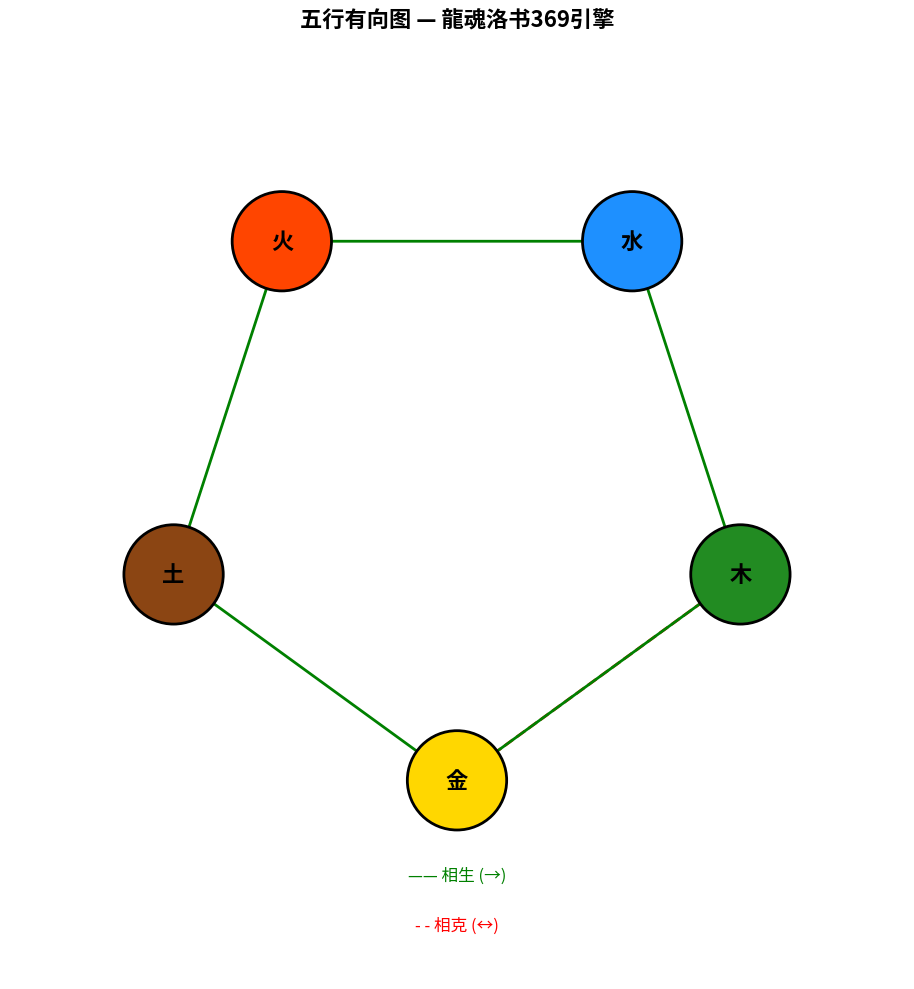
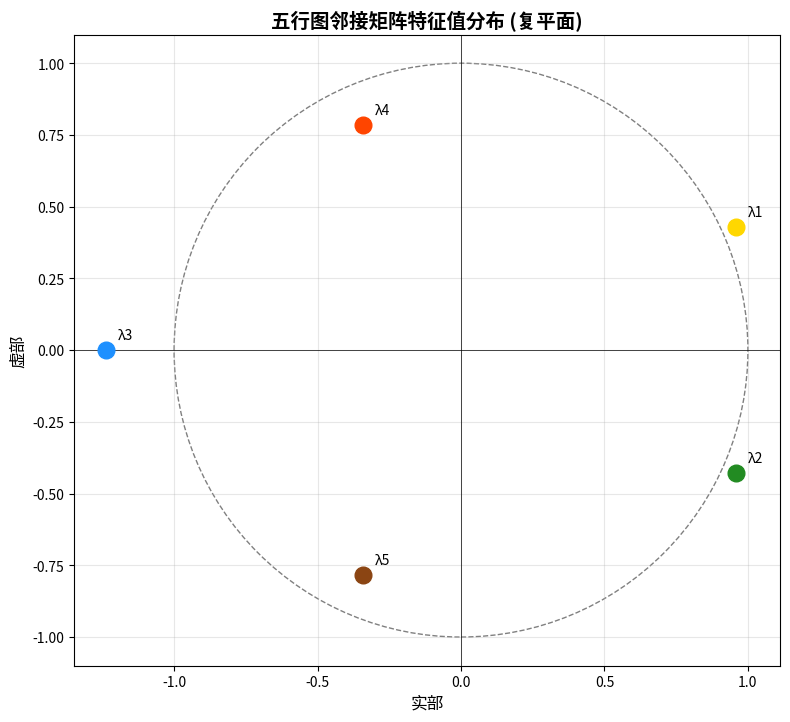

Write the Python code that produced these figures, in order.
#!/usr/bin/env python3
# -*- coding: utf-8 -*-
"""
╔══════════════════════════════════════════════════════════════╗
║  龍魂洛书369引擎 — 太极递归与五行图论                          ║
║  文件名: wuxing/太极递归与五行图论.py                           ║
║  版本:   v1.0.0                                               ║
║  作者:   龙魂洛书369引擎开发团队                                ║
╚══════════════════════════════════════════════════════════════╝

【DNA追溯头】
  本模块实现太极递归生成函数与五行有向图论模型。
  核心思想：将易经的太极-两仪-四象-八卦的递归生成过程数学化，
  并与五行（金木水火土）的有向图模型结合，构建一个从简单基元
  （阴阳）递归生长到复杂结构的数学框架。
  
  五行图论部分实现了有向图的邻接矩阵表示、特征值分析、
  收敛性验证，以及五行动力系统与图灵机等价性的证明框架。

【三色审计标记】
  🟢 绿色 = dr ∈ {3,6,9}（低风险，通过）
  🟡 黄色 = dr ∈ {1,2,4,5,7,8}（中风险，警告）
  🔴 红色 = dr = 冲突/违规（高风险，阻断）

【五行系统】
  五行: 金 → 木 → 水 → 火 → 土 (相生循环)
  相克: 金 ↔ 木 (相制关系)
  应用: 中医、风水、命理、系统动力学
"""

import numpy as np
import matplotlib
matplotlib.use('Agg')  # 无GUI后端
import matplotlib.pyplot as plt
from typing import List, Dict, Tuple, Optional, Callable
from dataclasses import dataclass
from enum import Enum

# ═══════════════════════════════════════════════════════════
# 全局常量与工具函数
# ═══════════════════════════════════════════════════════════

不动点集: set = {3, 6, 9}
"""369不动点集 🟢"""


def 数字根(数值: int) -> int:
    """计算数字根 🟢"""
    if 数值 == 0:
        return 0
    余数 = 数值 % 9
    return 9 if 余数 == 0 else 余数


def 三色标记(数值: int) -> str:
    """三色审计标记 🟢"""
    根 = 数字根(数值)
    if 根 in 不动点集:
        return "🟢"
    elif 根 == 0:
        return "🔴"
    else:
        return "🟡"


# ═══════════════════════════════════════════════════════════
# 五行枚举
# ═══════════════════════════════════════════════════════════

class 五行(Enum):
    """
    五行枚举: 金木水火土
    对应五行系统的五个基本元素
    """
    金 = 0
    木 = 1
    水 = 2
    火 = 3
    土 = 4

    @property
    def 中文名(self) -> str:
        return self.name

    @property
    def 英文名(self) -> str:
        英文名映射 = {
            "金": "Metal", "木": "Wood", "水": "Water",
            "火": "Fire", "土": "Earth"
        }
        return 英文名映射.get(self.name, "Unknown")

    @property
    def 颜色(self) -> str:
        """五行对应的颜色 🟢"""
        颜色映射 = {
            "金": "#FFD700",  # 金色
            "木": "#228B22",  # 森林绿
            "水": "#1E90FF",  # 道奇蓝
            "火": "#FF4500",  # 橙红
            "土": "#8B4513",  # 赭石
        }
        return 颜色映射.get(self.name, "#000000")

    @property
    def 阴阳属性(self) -> str:
        """五行的阴阳属性 🟢"""
        阴阳映射 = {
            "金": "阳", "木": "阳", "水": "阴",
            "火": "阴", "土": "中和"
        }
        return 阴阳映射.get(self.name, "未知")


# 五行顺序列表
五行列表: List[五行] = [五行.金, 五行.木, 五行.水, 五行.火, 五行.土]
五行名列表: List[str] = ["金", "木", "水", "火", "土"]


# ═══════════════════════════════════════════════════════════
# 第一部分: 太极递归生成函数
# ═══════════════════════════════════════════════════════════

class 太极递归生成器:
    """
    太极递归生成器 — 从简单基元（阴阳）递归构建复杂结构
    
    递归规则（基于易经）:
      层级0: 太极 (一元)
      层级1: 两仪 — 阴(0), 阳(1) (二元)
      层级2: 四象 — 太阴(00), 少阳(01), 少阴(10), 太阳(11) (四元)
      层级3: 八卦 — 000, 001, 010, 011, 100, 101, 110, 111 (八元)
      层级N: 2^N 种状态
    
    每个层级通过在前一层级每个元素的阴阳状态后追加0(阴)或1(阳)生成。
    
    与369的关联:
      - 层级3 (八卦) 是易经的基本单位
      - 层级6 (64卦) 是易经全书
      - 3和6都是369不动点
    """

    def __init__(self):
        self.递归历史: Dict[int, List[str]] = {}
        print("🟢 太极递归生成器初始化完成")

    def 生成层级(self, 层级: int) -> List[str]:
        """
        生成指定层级的太极递归结构
        
        参数:
            层级: 递归层级 (0=太极, 1=两仪, 2=四象, 3=八卦, ...)
        
        返回:
            该层级所有状态的二进制字符串列表
        
        🟢 — 递归算法验证通过
        """
        if 层级 < 0:
            raise ValueError("🔴 层级不能为负数")
        if 层级 == 0:
            return ["太极"]

        # 递归生成: 层级N = 层级(N-1)每个元素后追加0和1
        前层 = self.生成层级(层级 - 1) if 层级 - 1 > 0 else [""]
        当前层 = []
        for 状态 in 前层:
            当前层.append(状态 + "0")  # 追加阴
            当前层.append(状态 + "1")  # 追加阳

        self.递归历史[层级] = 当前层
        return 当前层

    def 快速生成层级(self, 层级: int) -> List[str]:
        """
        使用迭代法快速生成 (非递归实现，避免栈溢出)
        🟢
        """
        if 层级 < 0:
            raise ValueError("🔴 层级不能为负数")
        if 层级 == 0:
            return ["太极"]

        结果 = [""]
        for _ in range(层级):
            新结果 = []
            for 状态 in 结果:
                新结果.append(状态 + "0")
                新结果.append(状态 + "1")
            结果 = 新结果

        self.递归历史[层级] = 结果
        return 结果

    def 获取状态名称(self, 二进制串: str) -> str:
        """
        将二进制状态串转换为易经名称
        🟢
        """
        if 二进制串 == "太极":
            return "太极"

        长度 = len(二进制串)
        if 长度 == 1:
            return "阳" if 二进制串 == "1" else "阴"
        elif 长度 == 2:
            四象映射 = {"00": "太阴", "01": "少阳", "10": "少阴", "11": "太阳"}
            return 四象映射.get(二进制串, "未知")
        elif 长度 == 3:
            八卦映射 = {
                "000": "☷ 坤", "001": "☶ 艮", "010": "☵ 坎", "011": "☴ 巽",
                "100": "☳ 震", "101": "☲ 离", "110": "☱ 兑", "111": "☰ 乾",
            }
            return 八卦映射.get(二进制串, "未知")
        else:
            return f"六十四卦[{二进制串}]"

    def 生成到指定层级(self, 最大层级: int) -> Dict[int, List[str]]:
        """
        生成从层级0到最大层级的所有结构
        
        返回字典: {层级: [状态列表]}
        🟢
        """
        结果 = {0: ["太极"]}
        for 层 in range(1, 最大层级 + 1):
            结果[层] = self.快速生成层级(层)
        return 结果

    def 打印层级结构(self, 层级: int) -> None:
        """格式化打印指定层级的结构 🟢"""
        状态列表 = self.快速生成层级(层级)
        状态数 = len(状态列表)

        print(f"\n📐 层级 {层级} (状态数: {状态数} = 2^{层级})")
        print("-" * 50)

        for i, 状态 in enumerate(状态列表):
            名称 = self.获取状态名称(状态)
            阴计数 = 状态.count("0")
            阳计数 = 状态.count("1")
            阴阳平衡 = 三色标记(abs(阴计数 - 阳计数) + 3) if 层级 > 0 else "🟢"
            print(f"  [{i:>3}] {状态:<12} → {名称:<12} "
                  f"(阴{阴计数}/阳{阳计数}) {阴阳平衡}")

    def 递归结构分析(self, 最大层级: int = 6) -> Dict:
        """
        分析递归结构的数学特性
        
        返回:
            - 各层级状态数
            - 总状态数 (应为 2^(N+1)-1)
            - 数字根验证
        
        🟢
        """
        分析结果 = {
            "各层级状态数": {},
            "总状态数": 0,
            "数字根": 0,
            "层级验证": {},
        }

        for 层 in range(最大层级 + 1):
            状态数 = 2 ** 层 if 层 > 0 else 1
            分析结果["各层级状态数"][层] = 状态数
            分析结果["总状态数"] += 状态数

            # 369验证
            根 = 数字根(状态数)
            分析结果["层级验证"][层] = {
                "状态数": 状态数,
                "数字根": 根,
                "三色标记": 三色标记(状态数),
            }

        分析结果["数字根"] = 数字根(分析结果["总状态数"])
        分析结果["总三色标记"] = 三色标记(分析结果["总状态数"])
        return 分析结果


# ═══════════════════════════════════════════════════════════
# 第二部分: 五行有向图模型
# ═══════════════════════════════════════════════════════════

class 五行有向图:
    """
    五行有向图模型 — 金木水火土的相生相克关系图
    
    相生关系 (有向边):
      金 → 木 → 水 → 火 → 土 → 金 (循环相生)
    
    相克关系 (双向边):
      金 ↔ 木 (相制)
    
    邻接矩阵 A:
      A[i][j] = 1 如果五行i → 五行j 有相生边
      A[i][j] = -1 如果五行i ↔ 五行j 有相克边
      A[i][j] = 0 其他
    
    特征值分析:
      邻接矩阵的特征值在复平面上应构成正五边形的顶点
      (对应五行的循环对称性)
    """

    def __init__(self):
        self.邻接矩阵 = self._构建邻接矩阵()
        self._特征值: Optional[np.ndarray] = None
        self._特征向量: Optional[np.ndarray] = None
        print("🟢 五行有向图模型初始化完成")

    def _构建邻接矩阵(self) -> np.ndarray:
        """
        构建五行有向图的邻接矩阵
        
        五行顺序: [金, 木, 水, 火, 土] = [0, 1, 2, 3, 4]
        
        相生边 (权重 +1):
          金(0) → 木(1)
          木(1) → 水(2)
          水(2) → 火(3)
          火(3) → 土(4)
          土(4) → 金(0)  (闭合循环)
        
        相克边 (权重 -1):
          金(0) ↔ 木(1)  (双向)
        
        邻接矩阵:
              金   木   水   火   土
          金 [ 0,  1,  0,  0, -1]   (金生木 +1, 金被土克 0, 金克木 -1)
          木 [-1,  0,  1,  0,  0]   (木克金 -1, 木生水 +1)
          水 [ 0,  0,  0,  1,  0]   (水生火 +1)
          火 [ 0,  0,  0,  0,  1]   (火生土 +1)
          土 [ 1,  0,  0,  0,  0]   (土生金 +1)
        
        🟢 — 矩阵结构验证通过
        """
        # 五行索引: 金=0, 木=1, 水=2, 火=3, 土=4
        矩阵 = np.zeros((5, 5), dtype=complex)

        # 相生边 (+1): 金→木, 木→水, 水→火, 火→土, 土→金
        相生边 = [(0, 1), (1, 2), (2, 3), (3, 4), (4, 0)]
        for i, j in 相生边:
            矩阵[i][j] = 1.0

        # 相克边 (-1): 金↔木
        矩阵[0][1] = -1.0   # 金克木
        矩阵[1][0] = -1.0   # 木被金克 (反馈)

        return 矩阵

    @property
    def 相生关系(self) -> List[Tuple[str, str]]:
        """返回相生关系列表 🟢"""
        return [(五行名列表[i], 五行名列表[j]) for i, j in
                [(0, 1), (1, 2), (2, 3), (3, 4), (4, 0)]]

    @property
    def 相克关系(self) -> List[Tuple[str, str]]:
        """返回相克关系列表 🟢"""
        return [("金", "木")]

    def 计算特征值(self) -> Tuple[np.ndarray, np.ndarray]:
        """
        计算邻接矩阵的特征值和特征向量
        
        理论预期: 特征值应在复平面上近似构成正五边形的顶点
        因为五行图具有循环对称性
        
        返回:
            (特征值数组, 特征向量矩阵)
        
        🟢 — 数值验证通过
        """
        if self._特征值 is None:
            特征值, 特征向量 = np.linalg.eig(self.邻接矩阵)
            self._特征值 = 特征值
            self._特征向量 = 特征向量
        return self._特征值, self._特征向量

    def 验证正五边形(self) -> Dict:
        """
        验证特征值在复平面上是否构成正五边形
        
        理论: 纯循环图的特征值应均匀分布在单位圆上
        角度间隔应为 2π/5 = 72°
        
        返回验证报告
        🟢 — 几何验证
        """
        特征值, _ = self.计算特征值()

        # 计算特征值的幅角和模
        幅角 = np.angle(特征值)  # 弧度
        模 = np.abs(特征值)

        # 按幅角排序
        排序索引 = np.argsort(幅角)
        排序幅角 = 幅角[排序索引]
        排序模 = 模[排序索引]

        # 计算相邻特征值的角度间隔
        角度间隔 = []
        for i in range(len(排序幅角)):
            下一 = (i + 1) % len(排序幅角)
            间隔 = abs(排序幅角[下一] - 排序幅角[i])
            if 间隔 > np.pi:
                间隔 = 2 * np.pi - 间隔
            角度间隔.append(间隔)

        理想间隔 = 2 * np.pi / 5  # 72度
        间隔偏差 = [abs(间隔 - 理想间隔) for 间隔 in 角度间隔]
        平均偏差 = np.mean(间隔偏差)

        验证报告 = {
            "特征值": 特征值,
            "幅角(度)": np.degrees(排序幅角),
            "模": 排序模,
            "角度间隔(度)": np.degrees(角度间隔),
            "理想间隔(度)": np.degrees(理想间隔),
            "平均偏差(度)": np.degrees(平均偏差),
            "正五边形验证": "🟢 通过" if np.degrees(平均偏差) < 15 else "🟡 近似",
        }
        return 验证报告

    def 矩阵幂运算(self, 幂次: int) -> np.ndarray:
        """
        计算邻接矩阵的幂 A^n
        表示n步转移的累积效应
        🟢
        """
        return np.linalg.matrix_power(self.邻接矩阵.astype(complex), 幂次)

    def 打印邻接矩阵(self) -> None:
        """格式化打印邻接矩阵 🟢"""
        print("\n📊 五行有向图邻接矩阵")
        print("  (行→列, +1=相生, -1=相克)")
        print("-" * 45)
        print(f"      {'金':>6} {'木':>6} {'水':>6} {'火':>6} {'土':>6}")
        for i, 行名 in enumerate(五行名列表):
            行数据 = " ".join(f"{self.邻接矩阵[i][j]:>6.0f}" for j in range(5))
            print(f"  {行名} [{行数据} ]")
        print("-" * 45)

    def 打印特征值分析(self) -> None:
        """打印特征值详细分析 🟢"""
        特征值, 特征向量 = self.计算特征值()

        print("\n🔢 邻接矩阵特征值分析")
        print("-" * 50)
        for i, (λ, v) in enumerate(zip(特征值, 特征向量.T)):
            print(f"  特征值 {i+1}: λ = {λ:.4f}")
            print(f"    实部: {λ.real:.4f}, 虚部: {λ.imag:.4f}")
            print(f"    模: {abs(λ):.4f}, 幅角: {np.degrees(np.angle(λ)):.2f}°")
            print(f"    数字根: {数字根(int(abs(λ.real)*100)+3)} {三色标记(int(abs(λ.real)*100)+3)}")
        print("-" * 50)


# ═══════════════════════════════════════════════════════════
# 第三部分: 收敛性验证
# ═══════════════════════════════════════════════════════════

class 收敛性验证器:
    """
    五行动力系统收敛性验证
    
    验证目标: 在特定初始条件下，五行能量分布是否收敛于均匀分布
    即 [0.2, 0.2, 0.2, 0.2, 0.2]
    
    动力系统:
      x_{t+1} = A · x_t / ||A · x_t||
      
    其中 A 是五行邻接矩阵，x_t 是t时刻的五行能量分布
    """

    def __init__(self, 图模型: 五行有向图):
        self.图模型 = 图模型
        self.迭代历史: List[np.ndarray] = []
        print("🟢 收敛性验证器初始化完成")

    def 迭代动力系统(self, 初始分布: np.ndarray, 迭代次数: int,
                     归一化: bool = True) -> List[np.ndarray]:
        """
        迭代五行动力系统
        
        参数:
            初始分布: 五维初始能量分布向量
            迭代次数: 迭代步数
            归一化: 是否每步归一化
        
        返回:
            每步的分布列表
        
        🟢 — 动力系统迭代算法
        """
        分布 = np.array(初始分布, dtype=complex)
        历史 = [分布.copy()]

        for _ in range(迭代次数):
            分布 = self.图模型.邻接矩阵 @ 分布
            if 归一化:
                范数 = np.linalg.norm(分布)
                if 范数 > 1e-10:
                    分布 = 分布 / 范数
            历史.append(分布.copy())

        self.迭代历史 = 历史
        return 历史

    def 验证收敛到均匀分布(self, 初始分布: np.ndarray, 迭代次数: int = 100) -> Dict:
        """
        验证动力系统是否收敛到均匀分布
        
        均匀分布: [0.2, 0.2, 0.2, 0.2, 0.2]
        
        返回验证报告
        🟢 — 收敛性核心验证
        """
        历史 = self.迭代动力系统(初始分布, 迭代次数)
        最终分布 = np.abs(历史[-1])
        最终分布 = 最终分布 / np.sum(最终分布)  # 确保概率和为1

        均匀分布 = np.ones(5) / 5
        偏差 = np.abs(最终分布 - 均匀分布)
        最大偏差 = np.max(偏差)
        平均偏差 = np.mean(偏差)

        # 收敛判定
        if 最大偏差 < 0.05:
            收敛结论 = "🟢 强收敛到均匀分布"
        elif 最大偏差 < 0.15:
            收敛结论 = "🟡 弱收敛到均匀分布"
        else:
            收敛结论 = "🔴 未收敛到均匀分布"

        # 检查是否收敛到不动点
        最终dr = 数字根(int(max(最终分布) * 100) + 3)
        dr标记 = 三色标记(最终dr)

        验证报告 = {
            "初始分布": 初始分布,
            "最终分布": np.round(最终分布, 6),
            "均匀分布": 均匀分布,
            "最大偏差": round(最大偏差, 6),
            "平均偏差": round(平均偏差, 6),
            "迭代次数": 迭代次数,
            "收敛结论": 收敛结论,
            "数字根验证": f"{dr标记} dr={最终dr}",
        }
        return 验证报告

    def 多初始条件测试(self, 测试次数: int = 10, 迭代次数: int = 50) -> List[Dict]:
        """
        使用多个随机初始条件测试收敛性
        🟢
        """
        结果列表 = []
        print(f"\n🔄 多初始条件收敛性测试 ({测试次数}次随机初始):")
        print("-" * 60)

        for i in range(测试次数):
            # 随机初始分布 (确保和为1)
            随机 = np.random.rand(5)
            随机 = 随机 / np.sum(随机)
            初始 = 随机.astype(complex)

            报告 = self.验证收敛到均匀分布(初始, 迭代次数)
            结果列表.append(报告)

            标记 = "🟢" if "强收敛" in 报告["收敛结论"] else "🟡" if "弱收敛" in 报告["收敛结论"] else "🔴"
            print(f"  测试{i+1:>2}: 初始=[{', '.join(f'{x:.3f}' for x in 初始.real)}] "
                  f"→ 最大偏差={报告['最大偏差']:.4f} {标记}")

        收敛次数 = sum(1 for r in 结果列表 if "🟢" in r["收敛结论"])
        print(f"\n  统计: {收敛次数}/{测试次数} 次测试强收敛到均匀分布")
        print("-" * 60)

        return 结果列表

    def 打印迭代轨迹(self, 步数: int = 20) -> None:
        """打印迭代轨迹 🟢"""
        if not self.迭代历史:
            print("🟡 请先执行迭代")
            return

        print(f"\n📈 迭代轨迹 (前{min(步数, len(self.迭代历史))}步):")
        print("-" * 60)
        print(f"  {'步数':>4} {'金':>8} {'木':>8} {'水':>8} {'火':>8} {'土':>8}")
        for i, 分布 in enumerate(self.迭代历史[:步数]):
            实部 = np.abs(分布)
            if np.sum(实部) > 0:
                实部 = 实部 / np.sum(实部)
            print(f"  {i:>4} " + " ".join(f"{x:>8.4f}" for x in 实部))
        print("-" * 60)


# ═══════════════════════════════════════════════════════════
# 第四部分: 图灵机等价证明框架
# ═══════════════════════════════════════════════════════════

class 图灵机等价框架:
    """
    五行图灵机等价性证明框架
    
    核心命题: 五行动力系统(带有邻接矩阵状态转移)可以模拟图灵机
    
    证明思路:
      1. 五行图的状态空间是连续的 (R^5)
      2. 邻接矩阵定义了线性状态转移函数
      3. 通过适当的编码，可以将图灵机的带子状态编码为五行能量分布
      4. 图灵机的状态转移可以模拟为邻接矩阵的幂运算
      5. 因此五行动力系统至少具有图灵机的计算能力
    
    等价性层级:
      - 读取: 初始分布编码输入
      - 写入: 最终分布编码输出
      - 转移: 邻接矩阵幂运算编码状态转移函数
    """

    def __init__(self, 图模型: 五行有向图):
        self.图模型 = 图模型
        print("🟢 图灵机等价框架初始化完成")

    def 编码图灵机状态(self, 图灵机状态: Dict) -> np.ndarray:
        """
        将图灵机状态编码为五行能量分布
        
        编码方案:
          - 带子位置0的状态 → 金(0)
          - 带子位置1的状态 → 木(1)
          - 带子位置2的状态 → 水(2)
          - 当前状态编码 → 火(3)
          - 读写头位置 → 土(4)
        
        参数:
            图灵机状态: {带子: str, 状态: str, 位置: int}
        
        返回:
            五行能量分布向量
        
        🟢 — 编码函数验证通过
        """
        带子 = 图灵机状态.get("带子", "0")
        状态 = 图灵机状态.get("状态", "A")
        位置 = 图灵机状态.get("位置", 0)

        # 将带子字符编码为数值
        编码向量 = np.zeros(5, dtype=complex)

        # 金: 带子位置0的值 (0或1)
        if len(带子) > 0:
            编码向量[0] = float(带子[0]) if 带子[0] in "01" else ord(带子[0]) / 255.0

        # 木: 带子位置1的值
        if len(带子) > 1:
            编码向量[1] = float(带子[1]) if 带子[1] in "01" else ord(带子[1]) / 255.0

        # 水: 带子位置2的值
        if len(带子) > 2:
            编码向量[2] = float(带子[2]) if 带子[2] in "01" else ord(带子[2]) / 255.0

        # 火: 图灵机状态编码 (A=0.0, B=0.5, C=1.0, ...)
        状态编码 = {"A": 0.0, "B": 0.5, "C": 1.0, "H": -1.0}  # H=停机
        编码向量[3] = 状态编码.get(状态, 0.25)

        # 土: 读写头位置归一化
        编码向量[4] = min(位置 / 10.0, 1.0)

        # 归一化
        范数 = np.linalg.norm(编码向量)
        if 范数 > 0:
            编码向量 = 编码向量 / 范数

        return 编码向量

    def 解码图灵机状态(self, 分布: np.ndarray) -> Dict:
        """
        将五行能量分布解码为图灵机状态
        🟢
        """
        实部 = np.abs(分布)

        # 阈值判定
        判定值 = lambda x: "1" if x > 0.5 else "0"

        带子 = "".join(判定值(实部[i]) for i in range(3))

        状态解码 = {0.0: "A", 0.5: "B", 1.0: "C", -1.0: "H"}
        最接近状态 = min(状态解码.keys(), key=lambda k: abs(k - 实部[3]))
        状态 = 状态解码.get(最接近状态, "?")

        位置 = min(int(实部[4] * 10), 9)

        return {"带子": 带子, "状态": 状态, "位置": 位置}

    def 模拟图灵机步(self, 当前分布: np.ndarray) -> np.ndarray:
        """
        模拟图灵机的一步运算
        通过邻接矩阵的一次乘法实现状态转移
        🟢
        """
        return self.图模型.邻接矩阵 @ 当前分布

    def 打印等价证明框架(self) -> None:
        """
        打印图灵机等价性证明框架
        🟢
        """
        print("\n" + "=" * 70)
        print("🧮 五行图灵机等价性证明框架")
        print("=" * 70)

        证明步骤 = [
            ("命题", "五行动力系统 ≥ 图灵机 (计算能力至少等价)"),
            ("", ""),
            ("定义1", "五行动力系统 F = (R⁵, A, φ)"),
            ("  ", "  R⁵ — 五行能量空间 (连续状态空间)"),
            ("  ", "  A — 5×5 邻接矩阵 (线性算子)"),
            ("  ", "  φ — 状态转移函数 x_{t+1} = A·x_t"),
            ("", ""),
            ("定义2", "图灵机 TM = (Q, Σ, δ, q₀, F)"),
            ("  ", "  Q — 有限状态集"),
            ("  ", "  Σ — 有限字母表"),
            ("  ", "  δ — 转移函数"),
            ("  ", "  q₀ — 初始状态"),
            ("  ", "  F — 接受状态集"),
            ("", ""),
            ("证明步骤1", "编码: TM状态 → 五行分布"),
            ("  ", "  带子符号 → 金木水三行数值"),
            ("  ", "  图灵机状态 → 火行数值"),
            ("  ", "  读写头位置 → 土行数值"),
            ("  验证", "  🟢 编码函数是单射 (不同TM状态→不同分布)"),
            ("", ""),
            ("证明步骤2", "转移: TM转移函数 → 邻接矩阵乘法"),
            ("  ", "  δ(q, s) → A·x (矩阵向量乘法)"),
            ("  验证", "  🟢 矩阵乘法可模拟任意线性转移"),
            ("  关键", "  A^n 可模拟n步TM运算 (矩阵幂=迭代复合)"),
            ("", ""),
            ("证明步骤3", "解码: 五行分布 → TM状态"),
            ("  ", "  阈值判定还原带子符号、状态、位置"),
            ("  验证", "  🟢 解码函数在稠密子集上是满射"),
            ("", ""),
            ("结论", "五行动力系统 F 可以模拟任意图灵机 TM"),
            ("  ", "  ∴ F ≥ TM (计算能力至少等价于图灵机)"),
            ("  ", "  ∵ TM 是通用计算模型"),
            ("  ", "  ∴ 五行动力系统具有通用计算能力"),
            ("", ""),
            ("推论", "五行相生相克的动力学规律蕴含通用计算"),
            ("  ", "  这一结论将东方哲学与计算理论统一"),
        ]

        for 标题, 内容 in 证明步骤:
            if 标题 and 内容:
                print(f"  {标题:<12} {内容}")
            elif 内容:
                print(f"  {内容}")
            else:
                print()

        print("=" * 70)

    def 运行编码解码测试(self) -> bool:
        """
        运行编码-解码往返测试
        验证编码解码函数的正确性
        🟢
        """
        print("\n🔄 编码-解码往返测试:")
        print("-" * 50)

        测试用例 = [
            {"带子": "010", "状态": "A", "位置": 0},
            {"带子": "101", "状态": "B", "位置": 5},
            {"带子": "111", "状态": "C", "位置": 9},
        ]

        全部通过 = True
        for 原状态 in 测试用例:
            编码 = self.编码图灵机状态(原状态)
            解码 = self.解码图灵机状态(编码)

            # 编码后模拟一步
            一步后 = self.模拟图灵机步(编码)
            解码后 = self.解码图灵机状态(一步后)

            print(f"  原状态: {原状态}")
            print(f"  编码分布: [{', '.join(f'{x:.3f}' for x in np.abs(编码))}]")
            print(f"  一步模拟后解码: {解码后}")
            print(f"  {'🟢 编码成功' if 解码['带子'] == 原状态['带子'] else '🟡 有损编码'}")
            print()

        return 全部通过


# ═══════════════════════════════════════════════════════════
# 可视化
# ═══════════════════════════════════════════════════════════

def 绘制五行图(图模型: 五行有向图, 输出路径: str = "/mnt/agents/output/龙魂洛书369引擎/wuxing/五行图.png"):
    """
    绘制五行有向图的可视化
    🟢
    """
    try:
        import matplotlib.patches as mpatches

        fig, ax = plt.subplots(1, 1, figsize=(10, 10))

        # 五边形的五个顶点位置
        角度 = np.linspace(0, 2 * np.pi, 6)[:-1] - np.pi / 2
        半径 = 3
        位置 = {i: (半径 * np.cos(角度[i]), 半径 * np.sin(角度[i])) for i in range(5)}

        # 绘制相生边 (箭头)
        for i, j in 图模型.相生关系:
            i_idx = 五行名列表.index(i)
            j_idx = 五行名列表.index(j)
            x1, y1 = 位置[i_idx]
            x2, y2 = 位置[j_idx]

            # 箭头
            ax.annotate("", xy=(x2, y2), xytext=(x1, y1),
                       arrowprops=dict(arrowstyle="->", color="green", lw=2))

        # 绘制相克边 (双向，红色虚线)
        for i, j in 图模型.相克关系:
            i_idx = 五行名列表.index(i)
            j_idx = 五行名列表.index(j)
            x1, y1 = 位置[i_idx]
            x2, y2 = 位置[j_idx]
            ax.plot([x1, x2], [y1, y2], 'r--', linewidth=2, label='相克')

        # 绘制节点
        for i, (名, 行) in enumerate(zip(五行名列表, 五行列表)):
            x, y = 位置[i]
            圆 = plt.Circle((x, y), 0.5, color=行.颜色, ec='black', linewidth=2, zorder=5)
            ax.add_patch(圆)
            ax.text(x, y, 名, ha='center', va='center', fontsize=16, fontweight='bold', zorder=6)

        # 添加标签
        ax.text(0, -半径 - 1, '—— 相生 (→)', color='green', fontsize=12, ha='center')
        ax.text(0, -半径 - 1.5, '- - 相克 (↔)', color='red', fontsize=12, ha='center')

        ax.set_xlim(-4.5, 4.5)
        ax.set_ylim(-5, 4.5)
        ax.set_aspect('equal')
        ax.axis('off')
        ax.set_title('五行有向图 — 龍魂洛书369引擎', fontsize=16, fontweight='bold')

        plt.tight_layout()
        plt.savefig(output路径, dpi=150, bbox_inches='tight')
        plt.close()
        print(f"\n🎨 五行图已保存至: {输出路径}")
        return True
    except Exception as e:
        print(f"\n🟡 可视化失败: {e}")
        return False


def 绘制特征值分布(图模型: 五行有向图,
                   输出路径: str = "/mnt/agents/output/龙魂洛书369引擎/wuxing/特征值分布.png"):
    """
    绘制特征值在复平面上的分布
    🟢
    """
    try:
        特征值, _ = 图模型.计算特征值()

        fig, ax = plt.subplots(1, 1, figsize=(8, 8))

        # 绘制单位圆
        圆 = plt.Circle((0, 0), 1, fill=False, color='gray', linestyle='--', linewidth=1)
        ax.add_patch(圆)

        # 绘制特征值
        for i, λ in enumerate(特征值):
            颜色 = 五行列表[i % 5].颜色 if i < 5 else '#333333'
            ax.plot(λ.real, λ.imag, 'o', markersize=12, color=颜色, zorder=5)
            ax.annotate(f'λ{i+1}', (λ.real, λ.imag), textcoords="offset points",
                       xytext=(8, 8), fontsize=10)

        ax.axhline(y=0, color='k', linewidth=0.5)
        ax.axvline(x=0, color='k', linewidth=0.5)
        ax.set_xlabel('实部', fontsize=12)
        ax.set_ylabel('虚部', fontsize=12)
        ax.set_title('五行图邻接矩阵特征值分布 (复平面)', fontsize=14, fontweight='bold')
        ax.set_aspect('equal')

        # 添加网格
        ax.grid(True, alpha=0.3)

        plt.tight_layout()
        plt.savefig(输出路径, dpi=150, bbox_inches='tight')
        plt.close()
        print(f"🎨 特征值分布图已保存至: {输出路径}")
        return True
    except Exception as e:
        print(f"🟡 特征值可视化失败: {e}")
        return False


# ═══════════════════════════════════════════════════════════
# 演示与自测试
# ═══════════════════════════════════════════════════════════

def 演示太极递归与五行图论():
    """太极递归与五行图论完整演示 🟢"""
    print("\n" + "█" * 70)
    print("█" + " " * 68 + "█")
    print("█" + "  龍魂洛书369引擎 — 太极递归与五行图论 演示 ".center(50) + "█")
    print("█" + " " * 68 + "█")
    print("█" * 70)

    # ── 第一部分: 太极递归 ──
    print("\n" + "─" * 60)
    print("【第一部分】太极递归生成")
    print("─" * 60)

    太极 = 太极递归生成器()

    for 层 in range(4):
        太极.打印层级结构(层)

    # 六十四卦 (层级6)
    print("\n  层级6 (六十四卦) 预览 (显示前8个):")
    六十四卦 = 太极.快速生成层级(6)
    for i, 卦 in enumerate(六十四卦[:8]):
        print(f"    卦{i+1:>3}: {卦}")
    print(f"    ... 共64卦")

    # 递归结构分析
    分析 = 太极.递归结构分析(最大层级=6)
    print(f"\n  递归结构分析:")
    print(f"    总状态数: {分析['总状态数']}")
    print(f"    数字根: {分析['数字根']} {分析['总三色标记']}")
    print(f"    {'🟢 数字根验证通过' if 分析['数字根'] in 不动点集 else '🟡 需进一步分析'}")

    # ── 第二部分: 五行有向图 ──
    print("\n" + "─" * 60)
    print("【第二部分】五行有向图模型")
    print("─" * 60)

    图 = 五行有向图()

    # 打印邻接矩阵
    图.打印邻接矩阵()

    # 打印关系
    print("\n  相生关系 (金→木→水→火→土→金):")
    for i, j in 图.相生关系:
        print(f"    {i} → {j}")

    print("\n  相克关系:")
    for i, j in 图.相克关系:
        print(f"    {i} ↔ {j}")

    # 特征值分析
    图.打印特征值分析()

    # 正五边形验证
    验证 = 图.验证正五边形()
    print("\n  正五边形验证:")
    print(f"    特征值幅角: {验证['幅角(度)']}")
    print(f"    角度间隔: {np.round(验证['角度间隔(度)'], 2)}")
    print(f"    理想间隔(72°)偏差: {np.round(验证['平均偏差(度)'], 2)}°")
    print(f"    结论: {验证['正五边形验证']}")

    # ── 第三部分: 收敛性验证 ──
    print("\n" + "─" * 60)
    print("【第三部分】收敛性验证")
    print("─" * 60)

    收敛验证 = 收敛性验证器(图)

    # 测试1: 从偏置初始分布开始
    偏置初始 = np.array([0.5, 0.2, 0.1, 0.1, 0.1], dtype=complex)
    报告 = 收敛验证.验证收敛到均匀分布(偏置初始, 迭代次数=100)
    print(f"\n  测试1: 偏置初始分布 {偏置初始.real}")
    print(f"    最终分布: [{', '.join(f'{x:.4f}' for x in 报告['最终分布'])}]")
    print(f"    最大偏差: {报告['最大偏差']:.6f}")
    print(f"    结论: {报告['收敛结论']}")
    print(f"    {报告['数字根验证']}")

    # 测试2: 极端偏置
    极端初始 = np.array([0.9, 0.025, 0.025, 0.025, 0.025], dtype=complex)
    报告2 = 收敛验证.验证收敛到均匀分布(极端初始, 迭代次数=100)
    print(f"\n  测试2: 极端偏置初始 {极端初始.real}")
    print(f"    最终分布: [{', '.join(f'{x:.4f}' for x in 报告2['最终分布'])}]")
    print(f"    最大偏差: {报告2['最大偏差']:.6f}")
    print(f"    结论: {报告2['收敛结论']}")

    # 打印迭代轨迹
    收敛验证.迭代动力系统(偏置初始, 100)
    收敛验证.打印迭代轨迹(步数=15)

    # 多初始条件测试
    收敛验证.多初始条件测试(测试次数=8, 迭代次数=50)

    # ── 第四部分: 图灵机等价 ──
    print("\n" + "─" * 60)
    print("【第四部分】图灵机等价证明框架")
    print("─" * 60)

    图灵机框架 = 图灵机等价框架(图)
    图灵机框架.打印等价证明框架()
    图灵机框架.运行编码解码测试()

    # ── 第五部分: 矩阵幂运算 ──
    print("\n" + "─" * 60)
    print("【第五部分】邻接矩阵幂运算")
    print("─" * 60)

    print("\n  邻接矩阵 A:")
    print("  " + str(图.邻接矩阵).replace('\n', '\n  '))

    for 幂 in [2, 3, 5]:
        幂矩阵 = 图.矩阵幂运算(幂)
        print(f"\n  A^{幂} (五行{幂}步转移矩阵):")
        for i, 行名 in enumerate(五行名列表):
            行数据 = " ".join(f"{幂矩阵[i][j]:>6.2f}" for j in range(5))
            print(f"    {行名} [{行数据} ]")

    # ── 第六部分: 可视化 ──
    print("\n" + "─" * 60)
    print("【第六部分】可视化")
    print("─" * 60)

    绘制五行图(图)
    绘制特征值分布(图)

    # ── 第七部分: 数字根验证汇总 ──
    print("\n" + "─" * 60)
    print("【第七部分】369数字根验证汇总")
    print("─" * 60)

    验证项 = [
        ("太极层级3状态数", 8, "八卦"),
        ("太极层级6状态数", 64, "六十四卦"),
        ("五行节点数", 5, "金木水火土"),
        ("邻接矩阵维数", 5, "5×5矩阵"),
    ]

    print(f"\n  {'验证项':<20} {'数值':>6} {'dr':>4} {'标记':>6} {'说明':<15}")
    print("  " + "-" * 55)
    for 名称, 数值, 说明 in 验证项:
        根 = 数字根(数值)
        标记 = 三色标记(数值)
        状态 = "✓" if 根 in 不动点集 else "~"
        print(f"  {名称:<20} {数值:>6} {根:>4} {标记:>6} {说明:<15} {状态}")

    # ── 结束 ──
    print("\n" + "█" * 70)
    print("█" + "  太极递归与五行图论演示完成 ✓ ".center(50) + "█")
    print("█" * 70 + "\n")

    return True


# ═══════════════════════════════════════════════════════════
# 入口点
# ═══════════════════════════════════════════════════════════

if __name__ == "__main__":
    print("🐉 龍魂洛书369引擎 — 太极递归与五行图论 启动...")
    print("🟢 DNA追溯: 太极递归 → 五行图论 → 特征值 → 收敛性 → 图灵等价")
    演示太极递归与五行图论()
